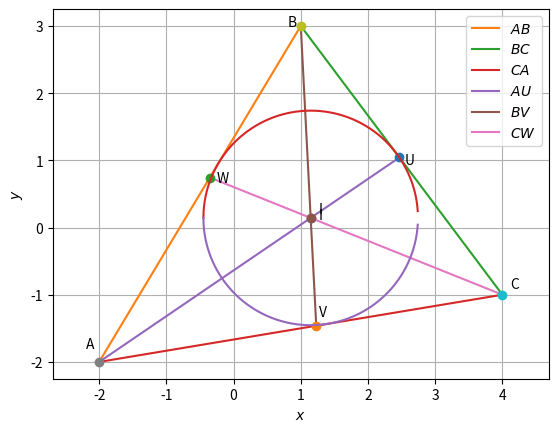

Write Python code to recreate this figure.
#!/usr/bin/env python3
# -*- coding: utf-8 -*-
"""
Created on Sat Feb  9 13:31:00 2019

[redacted]
"""

import numpy as np
import matplotlib.pyplot as plt

def norm_vec(AB):
    return np.matmul(omat,np.matmul(AB,dvec))

def line_intersect(AD,CF):
    n1=norm_vec(AD)
    n2=norm_vec(CF)
    
    N=np.vstack((n1,n2))
    p=np.zeros(2)
    
    p[0]=np.matmul(n1,AD[:,0])
    p[1]=np.matmul(n2,CF[:,0])
    return np.matmul(np.linalg.inv(N),p)

def coeff(A,B):
	p = np.zeros((2,1))
	p[0] = (A[1]-B[1])/(A[0]-B[0])
	p[1] = (A[0]*B[1]-A[1]*B[0])/(A[0]-B[0])
	return p


def line_dist(I,p):
	return np.abs((I[0]*p[0]-I[1]+p[1])/(np.sqrt(p[0]**2+1)))




A=np.array([-2,-2])
B=np.array([1,3])
C=np.array([4,-1])

c=(np.linalg.norm(A-B))
a=(np.linalg.norm(B-C))
b=(np.linalg.norm(C-A))


W=np.array
U=np.array
V=np.array

W = (a*A + b*B)/(a+b) 

U = (c*C + b*B)/(c+b) 

V = (a*A + c*C)/(a+c) 


AU= np.vstack((A,U)).T
BV= np.vstack((B,V)).T
CW= np.vstack((C,W)).T

dvec = np.array([-1,1])
omat = np.array([[0,1],[-1,0]])

I=(line_intersect(AU,BV))


AB = coeff(A.T,B.T)
BC = coeff(B.T,C.T)
CA = coeff(C.T,A.T)


r=(line_dist(I.T,AB))



len =10
lam_1 = np.linspace(0,1,len)

x_AB = np.zeros((2,len))
x_BC = np.zeros((2,len))
x_CA = np.zeros((2,len))
x_AU = np.zeros((2,len))
x_BV = np.zeros((2,len))
x_CW = np.zeros((2,len))


for i in range(len):
    temp1 = A + lam_1[i]*(B-A)
    x_AB[:,i]=temp1.T
    temp2 = B + lam_1[i]*(C-B)
    x_BC[:,i]=temp2.T
    temp3 = C + lam_1[i]*(A-C)
    x_CA[:,i]=temp3.T
    temp4 = A + lam_1[i]*(U-A)
    x_AU[:,i]=temp4.T
    temp5 = B + lam_1[i]*(V-B)
    x_BV[:,i]=temp5.T
    temp6 = C + lam_1[i]*(W-C)
    x_CW[:,i]=temp6.T
  
I=(line_intersect(AU,BV))
plt.plot(I[0],I[1],'o')
plt.text(I[0] * (1+0.1), I[1] * (1+0.5),'I')

plt.plot(x_AB[0,:],x_AB[1,:],label='$AB$')
plt.plot(x_BC[0,:],x_BC[1,:],label='$BC$')
plt.plot(x_CA[0,:],x_CA[1,:],label='$CA$')
plt.plot(x_AU[0,:],x_AU[1,:],label='$AU$')
plt.plot(x_BV[0,:],x_BV[1,:],label='$BV$')
plt.plot(x_CW[0,:],x_CW[1,:],label='$CW$')
    
    
plt.plot(A[0],A[1],'o')
plt.text(A[0] * (1+0.1), A[1] * (1-0.1),'A')
plt.plot(B[0],B[1],'o')
plt.text(B[0] * (1-0.2), B[1] * (1),'B')
plt.plot(C[0],C[1],'o')
plt.text(C[0] * (1+0.03), C[1] * (1-0.1),'C')
plt.plot(U[0],U[1],'o')
plt.text(U[0] * (1+0.03), U[1] * (1-0.1),'U')
plt.plot(V[0],V[1],'o')
plt.text(V[0] * (1+0.03), V[1] * (1-0.1),'V')
plt.plot(W[0],W[1],'o')
plt.text(W[0] * (1-0.3), W[1] * (1-0.1),'W')


a=I[0]
b=I[1]
x=np.linspace(a-r,a+r,1000)
y1=b+np.sqrt((r)**2-((x-a)**2))
y2=b-np.sqrt((r)**2-((x-a)**2))
plt.plot(x,y1)
plt.plot(x,y2)
plt.plot(a, b, 'o')
plt.text(a* (1 + 0.1), b * (1 - 0.1) , 'I')

plt.axis("equal")

plt.xlabel('$x$')
plt.ylabel('$y$')
plt.legend(loc='best')
plt.grid()
plt.show()